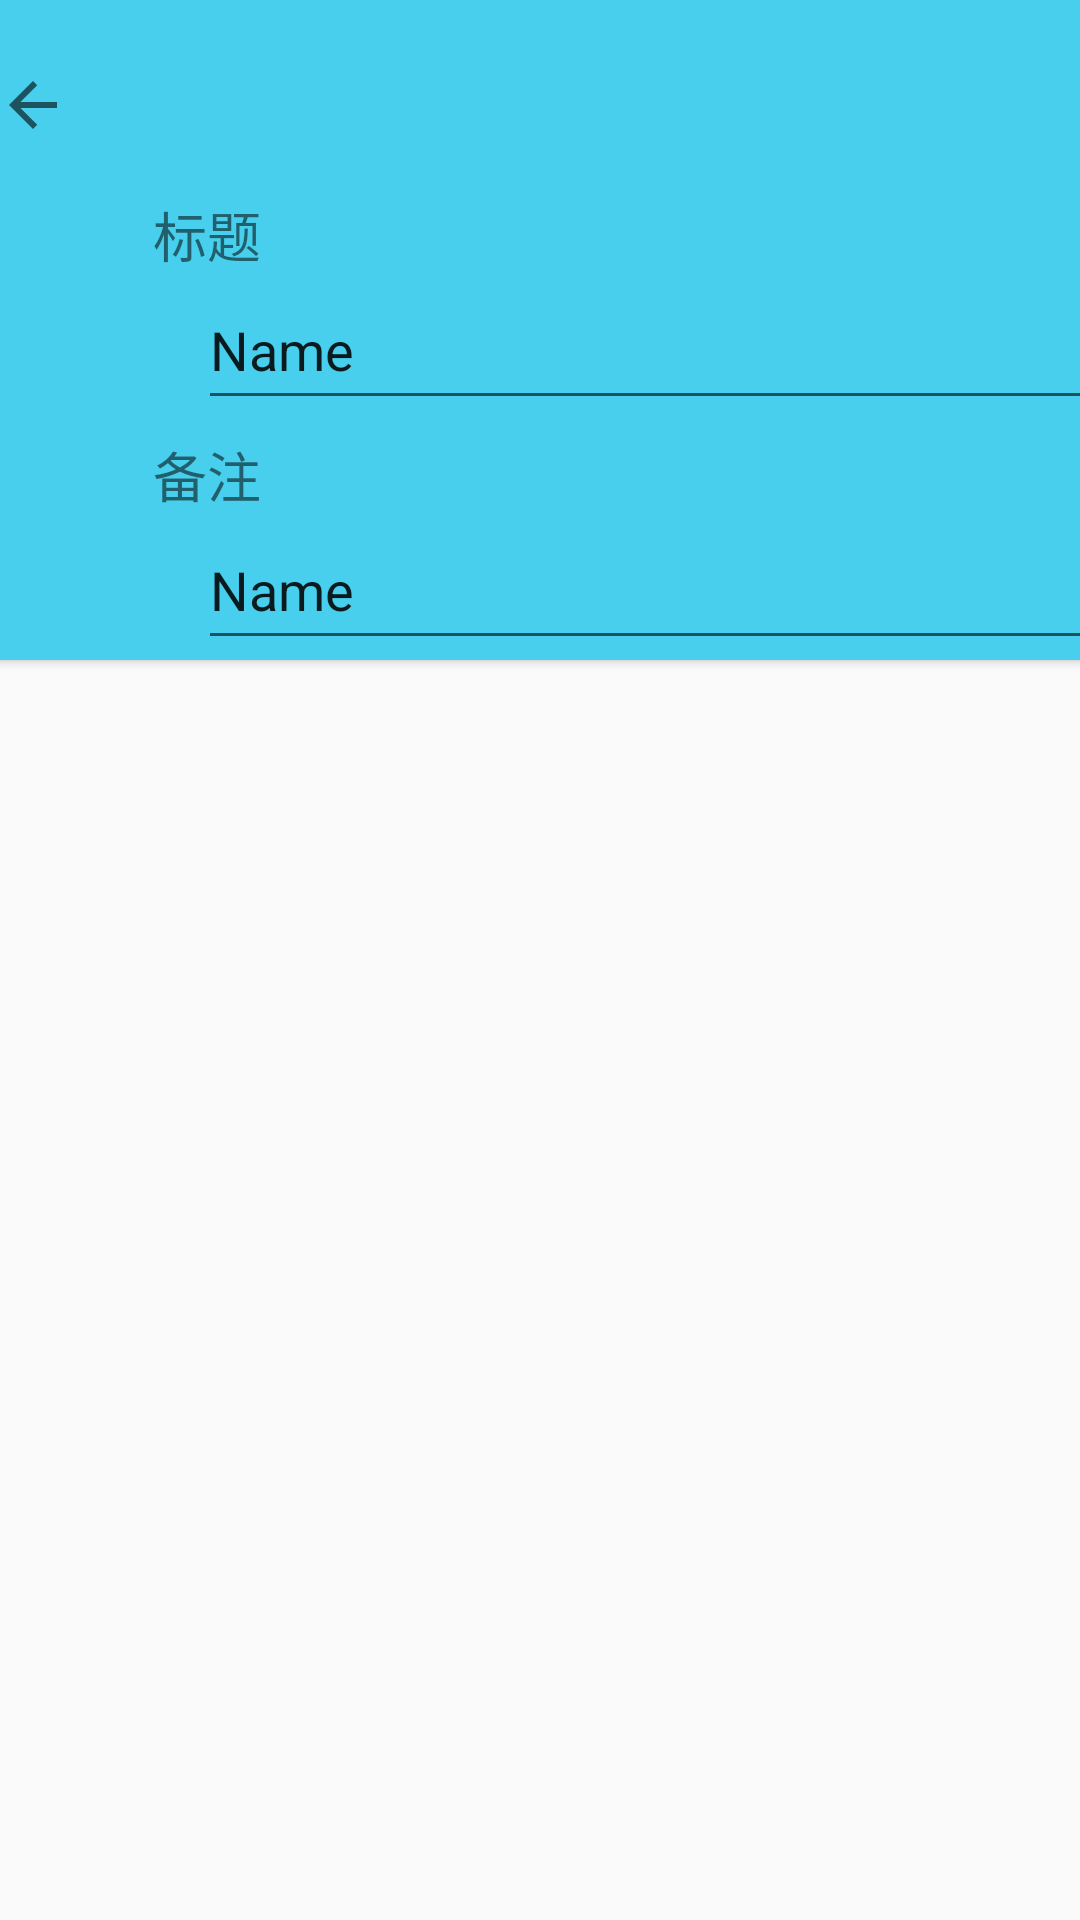

Here is an Android app screen rendered from its layout file. Give the layout XML and the strings, colors and styles it references.
<!-- AndroidManifest.xml: application theme AppTheme -->
<!-- res/layout/add_activity.xml -->
<?xml version="1.0" encoding="utf-8"?>
<androidx.constraintlayout.widget.ConstraintLayout xmlns:android="http://schemas.android.com/apk/res/android"
    xmlns:app="http://schemas.android.com/apk/res-auto"
    xmlns:tools="http://schemas.android.com/tools"
    android:layout_width="match_parent"
    android:layout_height="match_parent"
    tools:context=".AddActivity">

    <androidx.cardview.widget.CardView
        android:id="@+id/edit_head_cardview"
        android:layout_width="409dp"
        android:layout_height="220dp"
        android:layout_marginStart="1dp"
        android:layout_marginEnd="1dp"
        app:cardBackgroundColor="@color/colorPrimary"
        app:layout_constraintEnd_toEndOf="parent"
        app:layout_constraintStart_toStartOf="parent"
        app:layout_constraintTop_toTopOf="parent">

        <ImageView
            android:id="@+id/back_ground_image_view"
            android:layout_width="wrap_content"
            android:layout_height="wrap_content"
            app:srcCompat="@color/colorPrimary" />

        <EditText
            android:id="@+id/edit_name_text"
            android:layout_width="300dp"
            android:layout_height="50dp"
            android:ems="10"
            android:inputType="textPersonName"
            android:text="Name"
            android:translationX="90dp"
            android:translationY="90dp" />

        <TextView
            android:id="@+id/text_view_title"
            android:layout_width="wrap_content"
            android:layout_height="wrap_content"
            android:text="标题"
            android:textSize="18sp"
            android:translationX="75dp"
            android:translationY="65dp" />

        <TextView
            android:id="@+id/text_view_remark"
            android:layout_width="wrap_content"
            android:layout_height="wrap_content"
            android:text="备注"
            android:textSize="18sp"
            android:translationX="75dp"
            android:translationY="145dp" />

        <EditText
            android:id="@+id/edit_remark_text"
            android:layout_width="300dp"
            android:layout_height="50dp"
            android:ems="10"
            android:inputType="textPersonName"
            android:text="Name"
            android:translationX="90dp"
            android:translationY="170dp" />

        <ImageButton
            android:id="@+id/image_button_back"
            android:layout_width="50dp"
            android:layout_height="50dp"
            android:background="@android:color/transparent"
            android:translationX="10dp"
            android:translationY="10dp"
            app:srcCompat="?attr/actionModeCloseDrawable" />

        <ImageButton
            android:id="@+id/image_button_done"
            android:layout_width="25dp"
            android:layout_height="25dp"
            android:background="@android:color/transparent"
            android:scaleType="centerInside"
            android:translationX="355dp"
            android:translationY="21dp"
            app:srcCompat="@drawable/tick" />

    </androidx.cardview.widget.CardView>

    <ListView
        android:id="@+id/setting_item_list"
        android:layout_width="wrap_content"
        android:layout_height="0dp"
        android:layout_marginStart="1dp"
        android:layout_marginTop="1dp"
        android:layout_marginEnd="1dp"
        android:layout_marginBottom="1dp"
        app:layout_constraintBottom_toBottomOf="parent"
        app:layout_constraintEnd_toEndOf="parent"
        app:layout_constraintHorizontal_bias="0.0"
        app:layout_constraintStart_toStartOf="parent"
        app:layout_constraintTop_toBottomOf="@+id/edit_head_cardview"
        app:layout_constraintVertical_bias="0.0" />



</androidx.constraintlayout.widget.ConstraintLayout>
<!-- resources referenced by this layout -->
<resources>
  <color name="colorPrimary">#48CFED</color>
  <style name="AppTheme" parent="Theme.AppCompat.Light.DarkActionBar">
          
          <item name="colorPrimary">@color/colorPrimary</item>
          <item name="colorPrimaryDark">@color/colorPrimaryDark</item>
          <item name="colorAccent">@color/colorAccent</item>
      </style>
  <color name="colorPrimaryDark">#00574B</color>
  <color name="colorAccent">#D81B60</color>
</resources>
